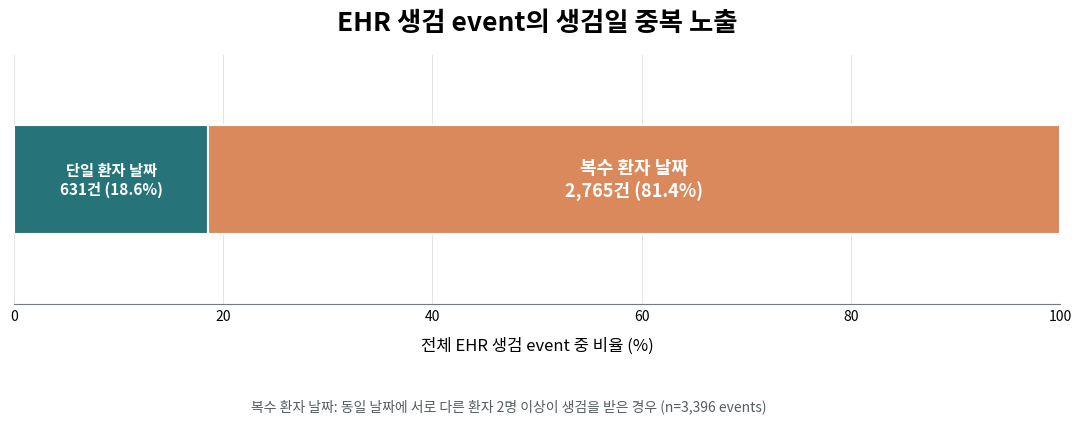
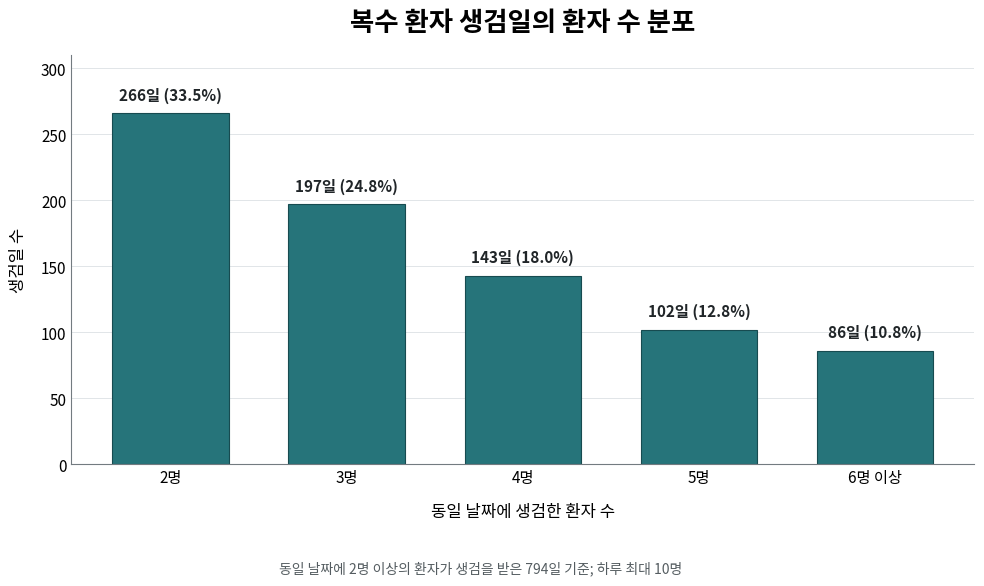
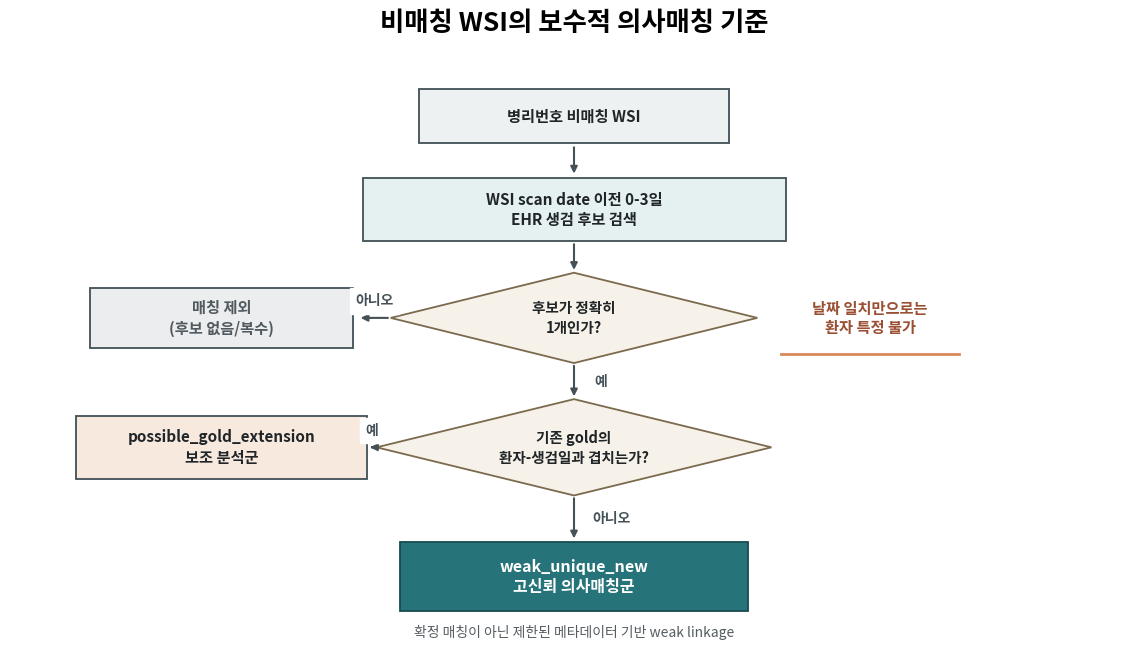

Here is the Python script that generated these plots, in order:
#!/usr/bin/env python3
"""Create presentation figures for the conservative weak-linkage strategy."""

from pathlib import Path

import matplotlib.font_manager as fm
import matplotlib.pyplot as plt
from matplotlib.patches import Polygon, Rectangle


OUTPUT_DIR = Path("results/smc_cv_comparison/weak_linkage_figures")
TEAL = "#26747A"
ORANGE = "#D9895B"
DARK = "#202528"
GRAY = "#66747A"
LIGHT = "#EDF1F2"


def configure_font() -> None:
    candidates = [
        Path("C:/Windows/Fonts/malgun.ttf"),
        Path("/usr/share/fonts/opentype/noto/NotoSansCJK-Regular.ttc"),
    ]
    for path in candidates:
        if path.is_file():
            fm.fontManager.addfont(path)
            plt.rcParams["font.family"] = fm.FontProperties(fname=path).get_name()
            break
    plt.rcParams["axes.unicode_minus"] = False


def save_event_overlap_bar() -> None:
    total = 3396
    unique = 631
    overlap = 2765
    unique_pct = unique / total * 100
    overlap_pct = overlap / total * 100

    fig, ax = plt.subplots(figsize=(11.5, 4.7), dpi=180)
    ax.barh(0, unique_pct, height=0.42, color=TEAL, edgecolor="white", linewidth=1.5)
    ax.barh(0, overlap_pct, left=unique_pct, height=0.42, color=ORANGE,
            edgecolor="white", linewidth=1.5)
    ax.text(unique_pct / 2, 0, f"단일 환자 날짜\n{unique:,}건 ({unique_pct:.1f}%)",
            ha="center", va="center", color="white", fontsize=11, fontweight="bold")
    ax.text(unique_pct + overlap_pct / 2, 0,
            f"복수 환자 날짜\n{overlap:,}건 ({overlap_pct:.1f}%)",
            ha="center", va="center", color="white", fontsize=13, fontweight="bold")

    ax.set_title("EHR 생검 event의 생검일 중복 노출", fontsize=19, fontweight="bold", pad=18)
    ax.set_xlabel("전체 EHR 생검 event 중 비율 (%)", fontsize=12, labelpad=10)
    ax.set_xlim(0, 100)
    ax.set_ylim(-0.48, 0.48)
    ax.set_yticks([])
    ax.set_xticks(range(0, 101, 20))
    ax.grid(axis="x", color="#D9DEE2", linewidth=0.7, alpha=0.8)
    ax.set_axisbelow(True)
    ax.spines[["top", "right", "left"]].set_visible(False)
    ax.spines["bottom"].set_color("#737B80")
    ax.tick_params(axis="x", labelsize=10, length=0)
    fig.text(0.5, 0.025,
             "복수 환자 날짜: 동일 날짜에 서로 다른 환자 2명 이상이 생검을 받은 경우 (n=3,396 events)",
             ha="center", fontsize=10, color="#555D61")
    fig.subplots_adjust(left=0.07, right=0.98, top=0.78, bottom=0.25)
    fig.savefig(OUTPUT_DIR / "ehr_event_date_overlap.png", bbox_inches="tight", facecolor="white")
    plt.close(fig)


def save_multi_patient_date_distribution() -> None:
    labels = ["2명", "3명", "4명", "5명", "6명 이상"]
    counts = [266, 197, 143, 102, 86]
    total = sum(counts)
    percentages = [count / total * 100 for count in counts]

    fig, ax = plt.subplots(figsize=(10.5, 6.2), dpi=180)
    bars = ax.bar(labels, counts, width=0.66, color=TEAL, edgecolor="#174B50", linewidth=0.8)
    ax.set_title("복수 환자 생검일의 환자 수 분포", fontsize=19, fontweight="bold", pad=18)
    ax.set_xlabel("동일 날짜에 생검한 환자 수", fontsize=12, labelpad=12)
    ax.set_ylabel("생검일 수", fontsize=12, labelpad=10)
    ax.set_ylim(0, 310)
    ax.grid(axis="y", color="#D9DEE2", linewidth=0.7, alpha=0.8)
    ax.set_axisbelow(True)
    ax.spines[["top", "right"]].set_visible(False)
    ax.spines[["left", "bottom"]].set_color("#737B80")
    ax.tick_params(axis="both", labelsize=11, length=0)

    for bar, count, percentage in zip(bars, counts, percentages):
        ax.text(bar.get_x() + bar.get_width() / 2, count + 8,
                f"{count}일 ({percentage:.1f}%)", ha="center", va="bottom",
                fontsize=11, fontweight="bold", color=DARK)

    fig.text(0.5, 0.025,
             "동일 날짜에 2명 이상의 환자가 생검을 받은 794일 기준; 하루 최대 10명",
             ha="center", fontsize=10, color="#555D61")
    fig.subplots_adjust(left=0.11, right=0.97, top=0.86, bottom=0.20)
    fig.savefig(OUTPUT_DIR / "multi_patient_biopsy_date_distribution.png",
                bbox_inches="tight", facecolor="white")
    plt.close(fig)


def add_box(ax, center, width, height, text, facecolor, edgecolor="#405055",
            textcolor=DARK, fontsize=11, linewidth=1.3):
    x, y = center
    patch = Rectangle((x - width / 2, y - height / 2), width, height,
                      facecolor=facecolor, edgecolor=edgecolor, linewidth=linewidth)
    ax.add_patch(patch)
    ax.text(x, y, text, ha="center", va="center", color=textcolor,
            fontsize=fontsize, fontweight="bold", linespacing=1.35)


def add_diamond(ax, center, width, height, text):
    x, y = center
    points = [(x, y + height / 2), (x + width / 2, y),
              (x, y - height / 2), (x - width / 2, y)]
    ax.add_patch(Polygon(points, closed=True, facecolor="#F7F2E9",
                         edgecolor="#7B6A4D", linewidth=1.3))
    ax.text(x, y, text, ha="center", va="center", fontsize=10.5,
            fontweight="bold", color=DARK, linespacing=1.3)


def arrow(ax, start, end, label=None, label_offset=(0, 0)):
    ax.annotate("", xy=end, xytext=start,
                arrowprops={"arrowstyle": "-|>", "lw": 1.5, "color": "#455156"})
    if label:
        x = (start[0] + end[0]) / 2 + label_offset[0]
        y = (start[1] + end[1]) / 2 + label_offset[1]
        ax.text(x, y, label, ha="center", va="center", fontsize=10,
                fontweight="bold", color="#455156", backgroundcolor="white")


def save_decision_flow() -> None:
    fig, ax = plt.subplots(figsize=(12, 7), dpi=180)
    ax.set_xlim(0, 12)
    ax.set_ylim(0, 10)
    ax.axis("off")
    ax.set_title("비매칭 WSI의 보수적 의사매칭 기준", fontsize=19,
                 fontweight="bold", pad=14)

    add_box(ax, (6, 8.9), 3.3, 0.9, "병리번호 비매칭 WSI", LIGHT)
    add_box(ax, (6, 7.35), 4.5, 1.05,
            "WSI scan date 이전 0-3일\nEHR 생검 후보 검색", "#E5F0F1")
    add_diamond(ax, (6, 5.55), 3.9, 1.5, "후보가 정확히\n1개인가?")
    add_box(ax, (2.25, 5.55), 2.8, 1.0, "매칭 제외\n(후보 없음/복수)", "#ECEDEF", textcolor="#515A5E")
    add_diamond(ax, (6, 3.4), 4.2, 1.6, "기존 gold의\n환자-생검일과 겹치는가?")
    add_box(ax, (2.25, 3.4), 3.1, 1.05, "possible_gold_extension\n보조 분석군", "#F8E9DF")
    add_box(ax, (6, 1.25), 3.7, 1.15, "weak_unique_new\n고신뢰 의사매칭군", TEAL,
            edgecolor="#174B50", textcolor="white", fontsize=11.5)

    arrow(ax, (6, 8.43), (6, 7.9))
    arrow(ax, (6, 6.82), (6, 6.3))
    arrow(ax, (4.05, 5.55), (3.7, 5.55), "아니오", (0, 0.28))
    arrow(ax, (6, 4.8), (6, 4.2), "예", (0.28, 0))
    arrow(ax, (3.9, 3.4), (3.8, 3.4), "예", (0, 0.28))
    arrow(ax, (6, 2.6), (6, 1.84), "아니오", (0.4, 0))

    ax.text(9.15, 5.55,
            "날짜 일치만으로는\n환자 특정 불가",
            ha="center", va="center", fontsize=11, color="#9A4F32",
            fontweight="bold")
    ax.plot([8.2, 10.1], [4.95, 4.95], color=ORANGE, lw=2)
    ax.text(6, 0.25,
            "확정 매칭이 아닌 제한된 메타데이터 기반 weak linkage",
            ha="center", fontsize=10, color="#555D61")

    fig.subplots_adjust(left=0.03, right=0.97, top=0.90, bottom=0.04)
    fig.savefig(OUTPUT_DIR / "weak_linkage_decision_flow.png",
                bbox_inches="tight", facecolor="white")
    plt.close(fig)


def main() -> None:
    configure_font()
    OUTPUT_DIR.mkdir(parents=True, exist_ok=True)
    save_event_overlap_bar()
    save_multi_patient_date_distribution()
    save_decision_flow()
    for name in (
        "ehr_event_date_overlap.png",
        "multi_patient_biopsy_date_distribution.png",
        "weak_linkage_decision_flow.png",
    ):
        print((OUTPUT_DIR / name).resolve())


if __name__ == "__main__":
    main()
